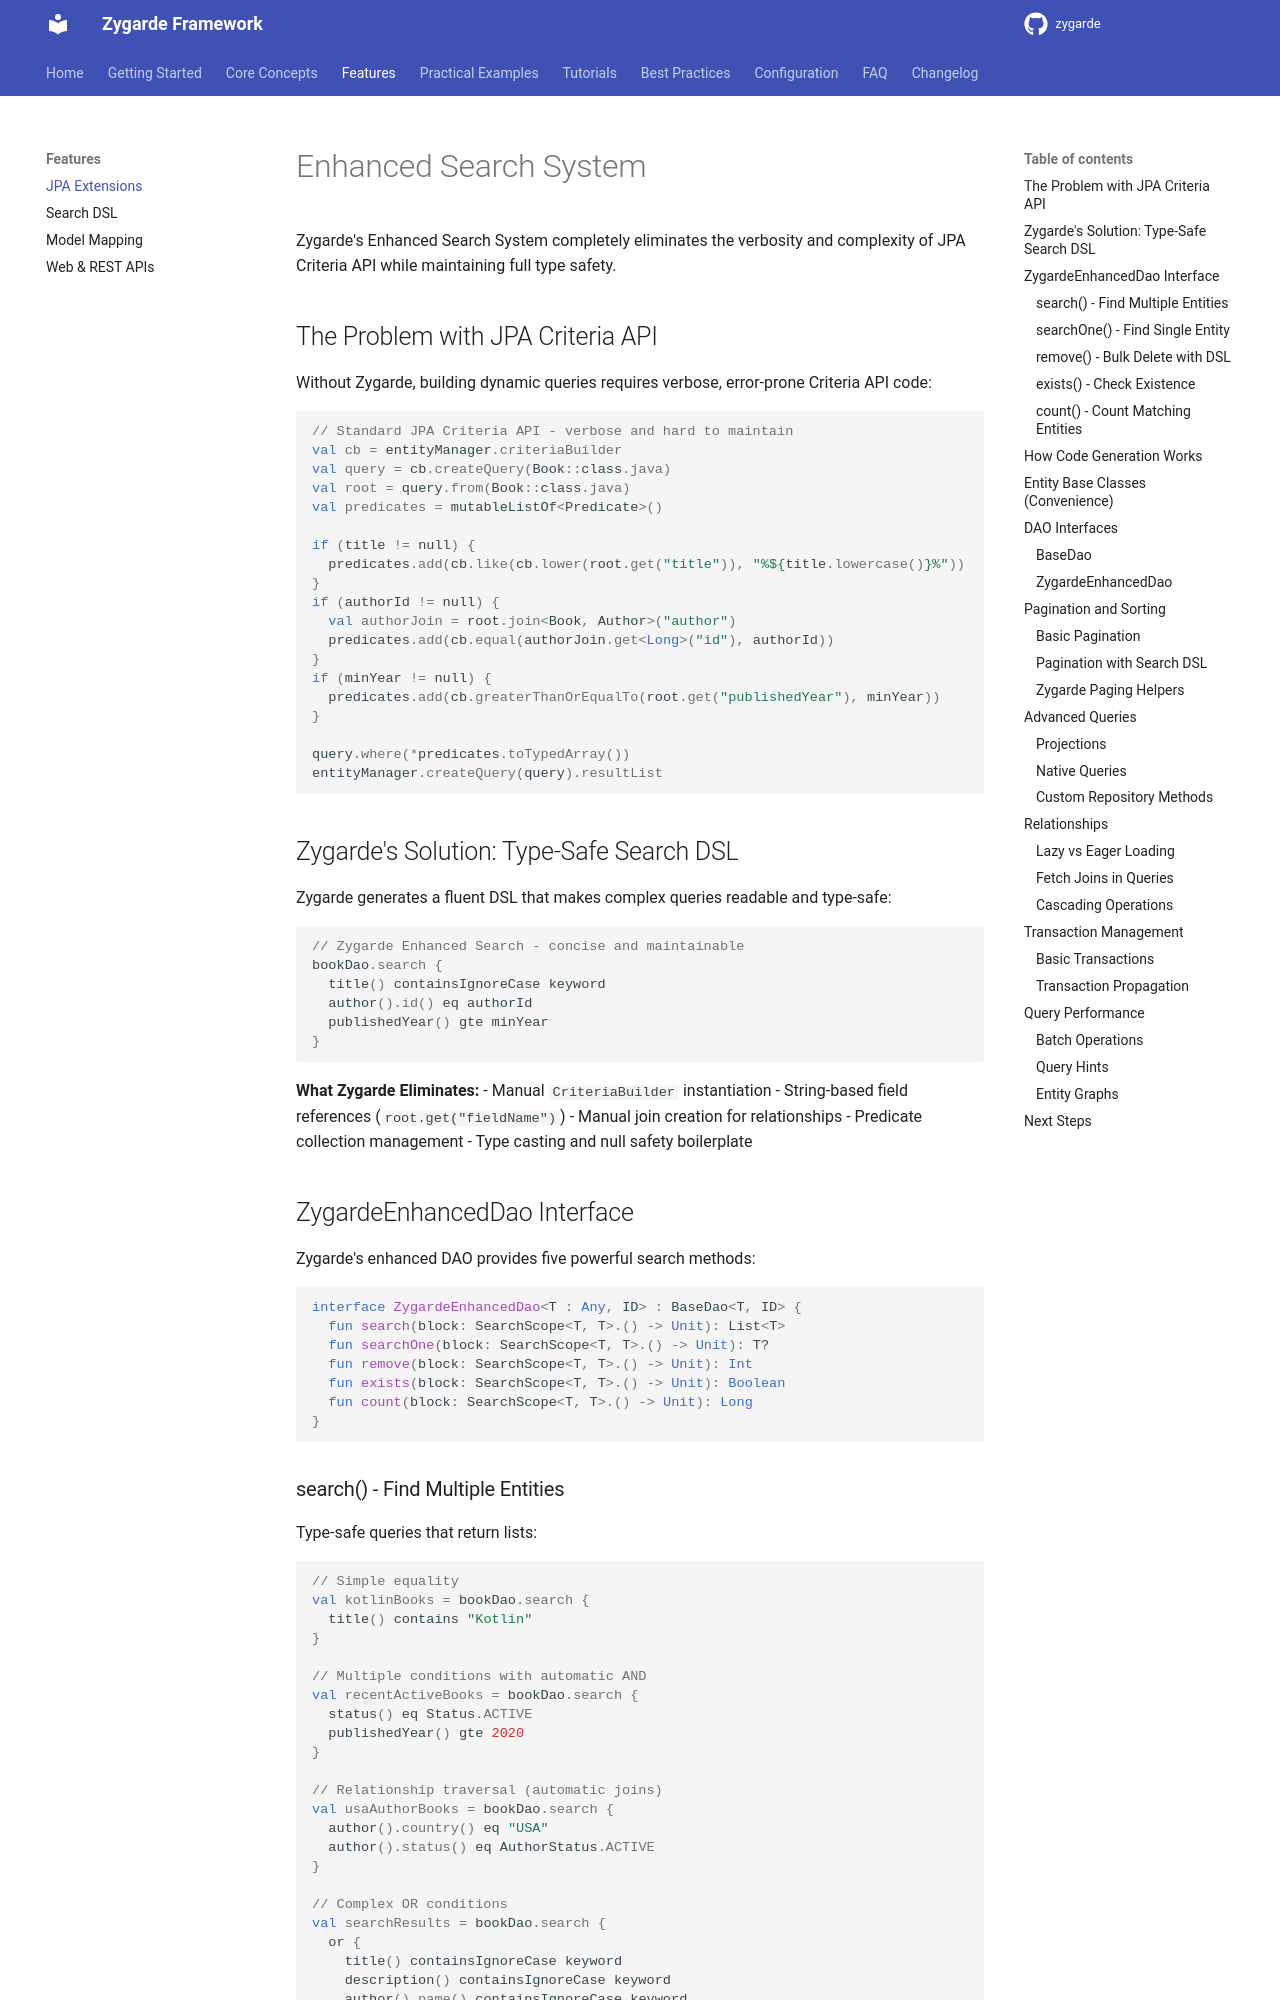

repository: zygarde-projects/zygarde · page: guide/jpa-extensions/index.html · generator: mkdocs

# Enhanced Search System

Zygarde's Enhanced Search System completely eliminates the verbosity and complexity of JPA Criteria API while maintaining full type safety.

## The Problem with JPA Criteria API

Without Zygarde, building dynamic queries requires verbose, error-prone Criteria API code:

```kotlin
// Standard JPA Criteria API - verbose and hard to maintain
val cb = entityManager.criteriaBuilder
val query = cb.createQuery(Book::class.java)
val root = query.from(Book::class.java)
val predicates = mutableListOf<Predicate>()

if (title != null) {
  predicates.add(cb.like(cb.lower(root.get("title")), "%${title.lowercase()}%"))
}
if (authorId != null) {
  val authorJoin = root.join<Book, Author>("author")
  predicates.add(cb.equal(authorJoin.get<Long>("id"), authorId))
}
if (minYear != null) {
  predicates.add(cb.greaterThanOrEqualTo(root.get("publishedYear"), minYear))
}

query.where(*predicates.toTypedArray())
entityManager.createQuery(query).resultList
```

## Zygarde's Solution: Type-Safe Search DSL

Zygarde generates a fluent DSL that makes complex queries readable and type-safe:

```kotlin
// Zygarde Enhanced Search - concise and maintainable
bookDao.search {
  title() containsIgnoreCase keyword
  author().id() eq authorId
  publishedYear() gte minYear
}
```

**What Zygarde Eliminates:**
- Manual `CriteriaBuilder` instantiation
- String-based field references (`root.get("fieldName")`)
- Manual join creation for relationships
- Predicate collection management
- Type casting and null safety boilerplate

## ZygardeEnhancedDao Interface

Zygarde's enhanced DAO provides five powerful search methods:

```kotlin
interface ZygardeEnhancedDao<T : Any, ID> : BaseDao<T, ID> {
  fun search(block: SearchScope<T, T>.() -> Unit): List<T>
  fun searchOne(block: SearchScope<T, T>.() -> Unit): T?
  fun remove(block: SearchScope<T, T>.() -> Unit): Int
  fun exists(block: SearchScope<T, T>.() -> Unit): Boolean
  fun count(block: SearchScope<T, T>.() -> Unit): Long
}
```
